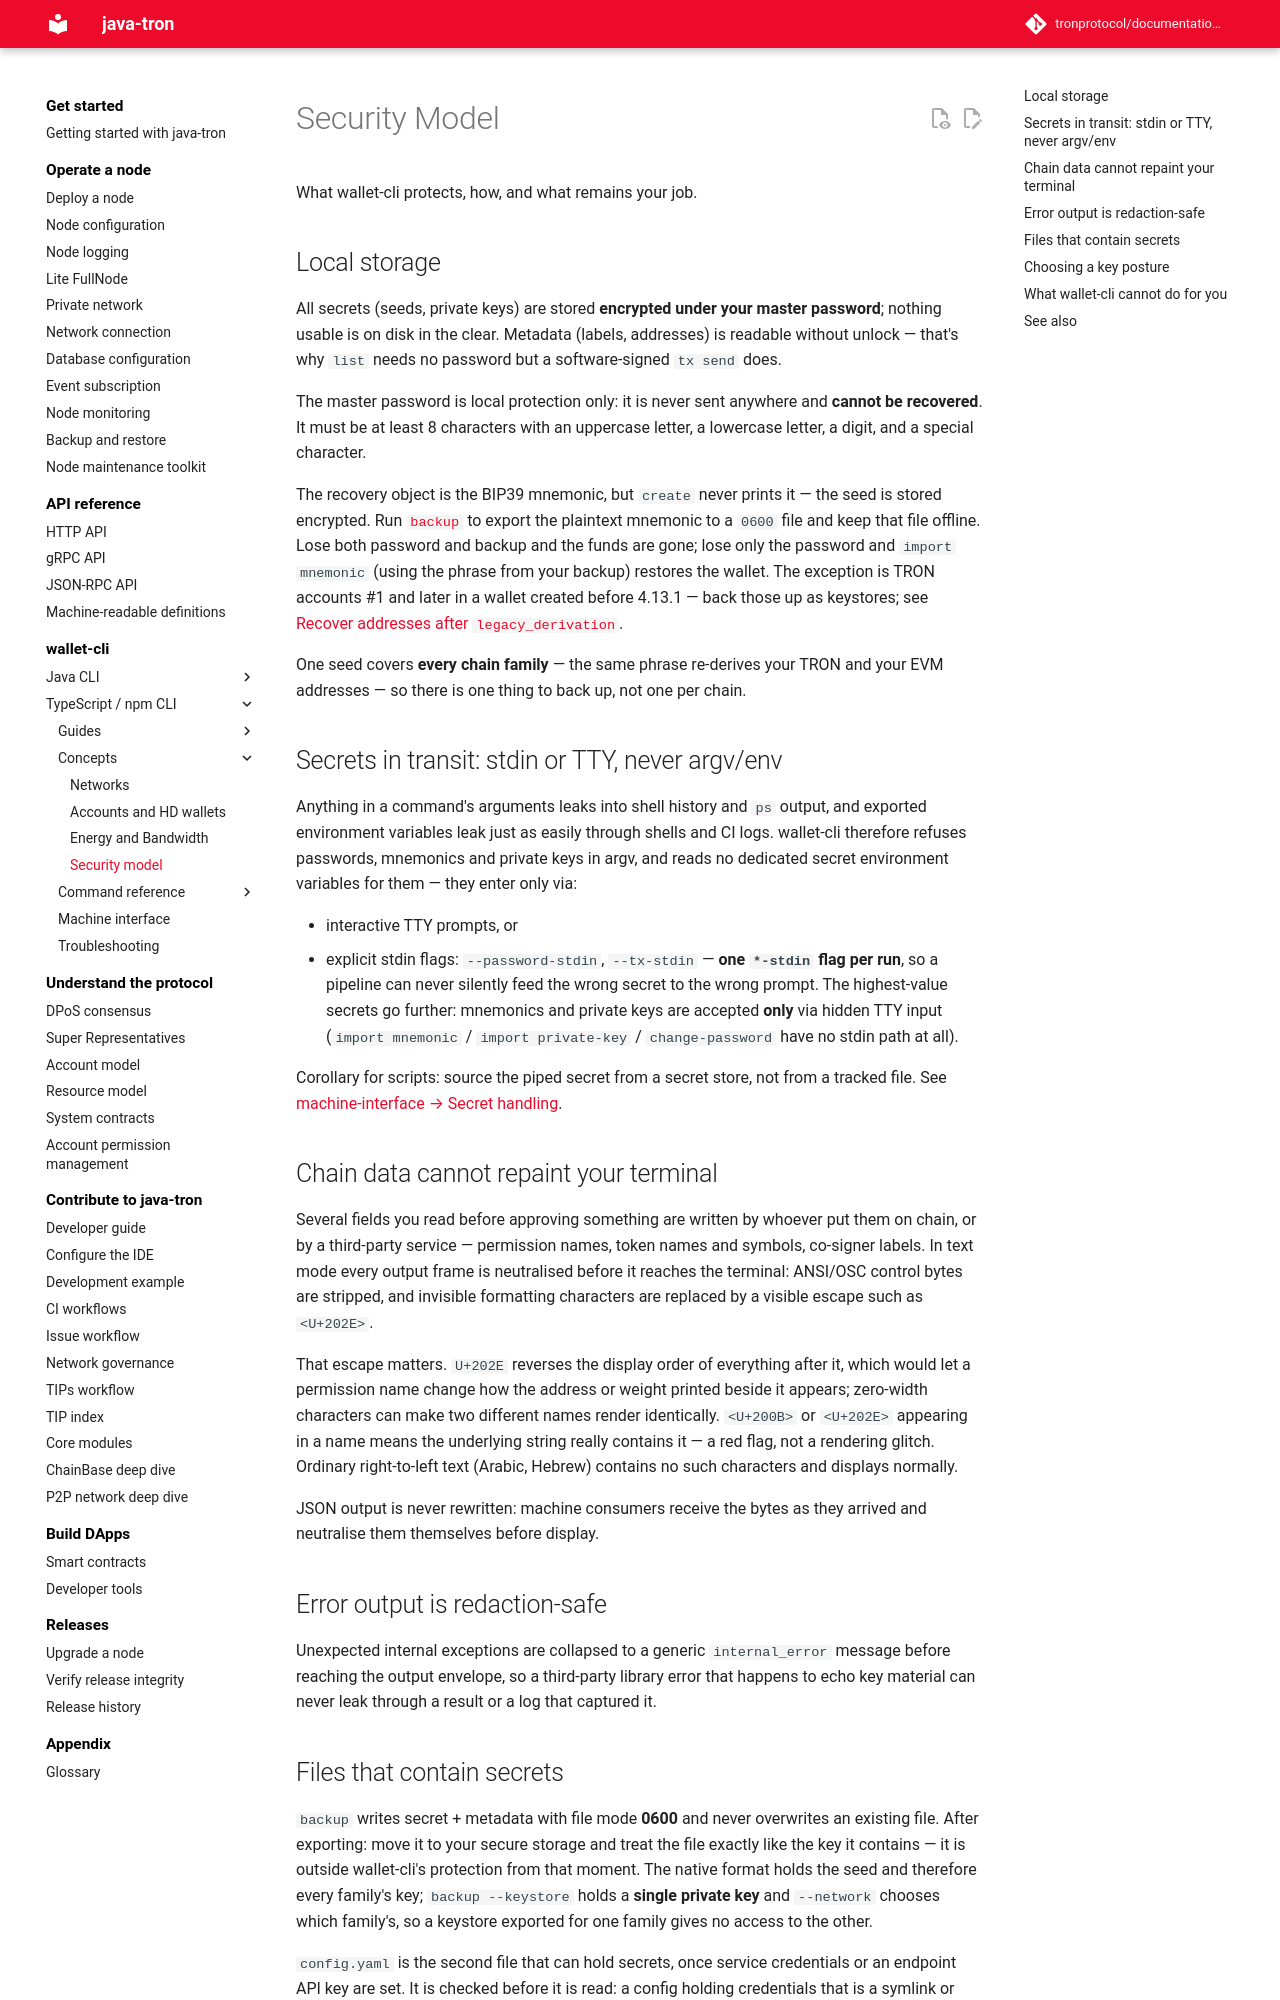

repository: tronprotocol/documentation-en · page: clients/wallet-cli/typescript/concepts/security/index.html · generator: mkdocs

# Security Model

What wallet-cli protects, how, and what remains your job.

## Local storage

All secrets (seeds, private keys) are stored **encrypted under your master password**; nothing usable is on disk in the clear. Metadata (labels, addresses) is readable without unlock — that's why `list` needs no password but a software-signed `tx send` does.

The master password is local protection only: it is never sent anywhere and **cannot be recovered**. It must be at least 8 characters with an uppercase letter, a lowercase letter, a digit, and a special character.

The recovery object is the BIP39 mnemonic, but `create` never prints it — the seed is stored encrypted. Run [`backup`](../commands/backup.md) to export the plaintext mnemonic to a `0600` file and keep that file offline. Lose both password and backup and the funds are gone; lose only the password and `import mnemonic` (using the phrase from your backup) restores the wallet. The exception is TRON accounts #1 and later in a wallet created before 4.13.1 — back those up as keystores; see [Recover addresses after `legacy_derivation`](../troubleshooting/legacy-derivation-recovery.md).

One seed covers **every chain family** — the same phrase re-derives your TRON and your EVM addresses — so there is one thing to back up, not one per chain.

## Secrets in transit: stdin or TTY, never argv/env

Anything in a command's arguments leaks into shell history and `ps` output, and exported environment variables leak just as easily through shells and CI logs. wallet-cli therefore refuses passwords, mnemonics and private keys in argv, and reads no dedicated secret environment variables for them — they enter only via:

- interactive TTY prompts, or
- explicit stdin flags: `--password-stdin`, `--tx-stdin` — **one `*-stdin` flag per run**, so a pipeline can never silently feed the wrong secret to the wrong prompt. The highest-value secrets go further: mnemonics and private keys are accepted **only** via hidden TTY input (`import mnemonic` / `import private-key` / `change-password` have no stdin path at all).

Corollary for scripts: source the piped secret from a secret store, not from a tracked file. See [machine-interface → Secret handling](../machine-interface.md#secret-handling).

## Chain data cannot repaint your terminal

Several fields you read before approving something are written by whoever put them on chain, or by a third-party service — permission names, token names and symbols, co-signer labels. In text mode every output frame is neutralised before it reaches the terminal: ANSI/OSC control bytes are stripped, and invisible formatting characters are replaced by a visible escape such as `<U+202E>`.

That escape matters. `U+202E` reverses the display order of everything after it, which would let a permission name change how the address or weight printed beside it appears; zero-width characters can make two different names render identically. `<U+200B>` or `<U+202E>` appearing in a name means the underlying string really contains it — a red flag, not a rendering glitch. Ordinary right-to-left text (Arabic, Hebrew) contains no such characters and displays normally.

JSON output is never rewritten: machine consumers receive the bytes as they arrived and neutralise them themselves before display.

## Error output is redaction-safe

Unexpected internal exceptions are collapsed to a generic `internal_error` message before reaching the output envelope, so a third-party library error that happens to echo key material can never leak through a result or a log that captured it.
